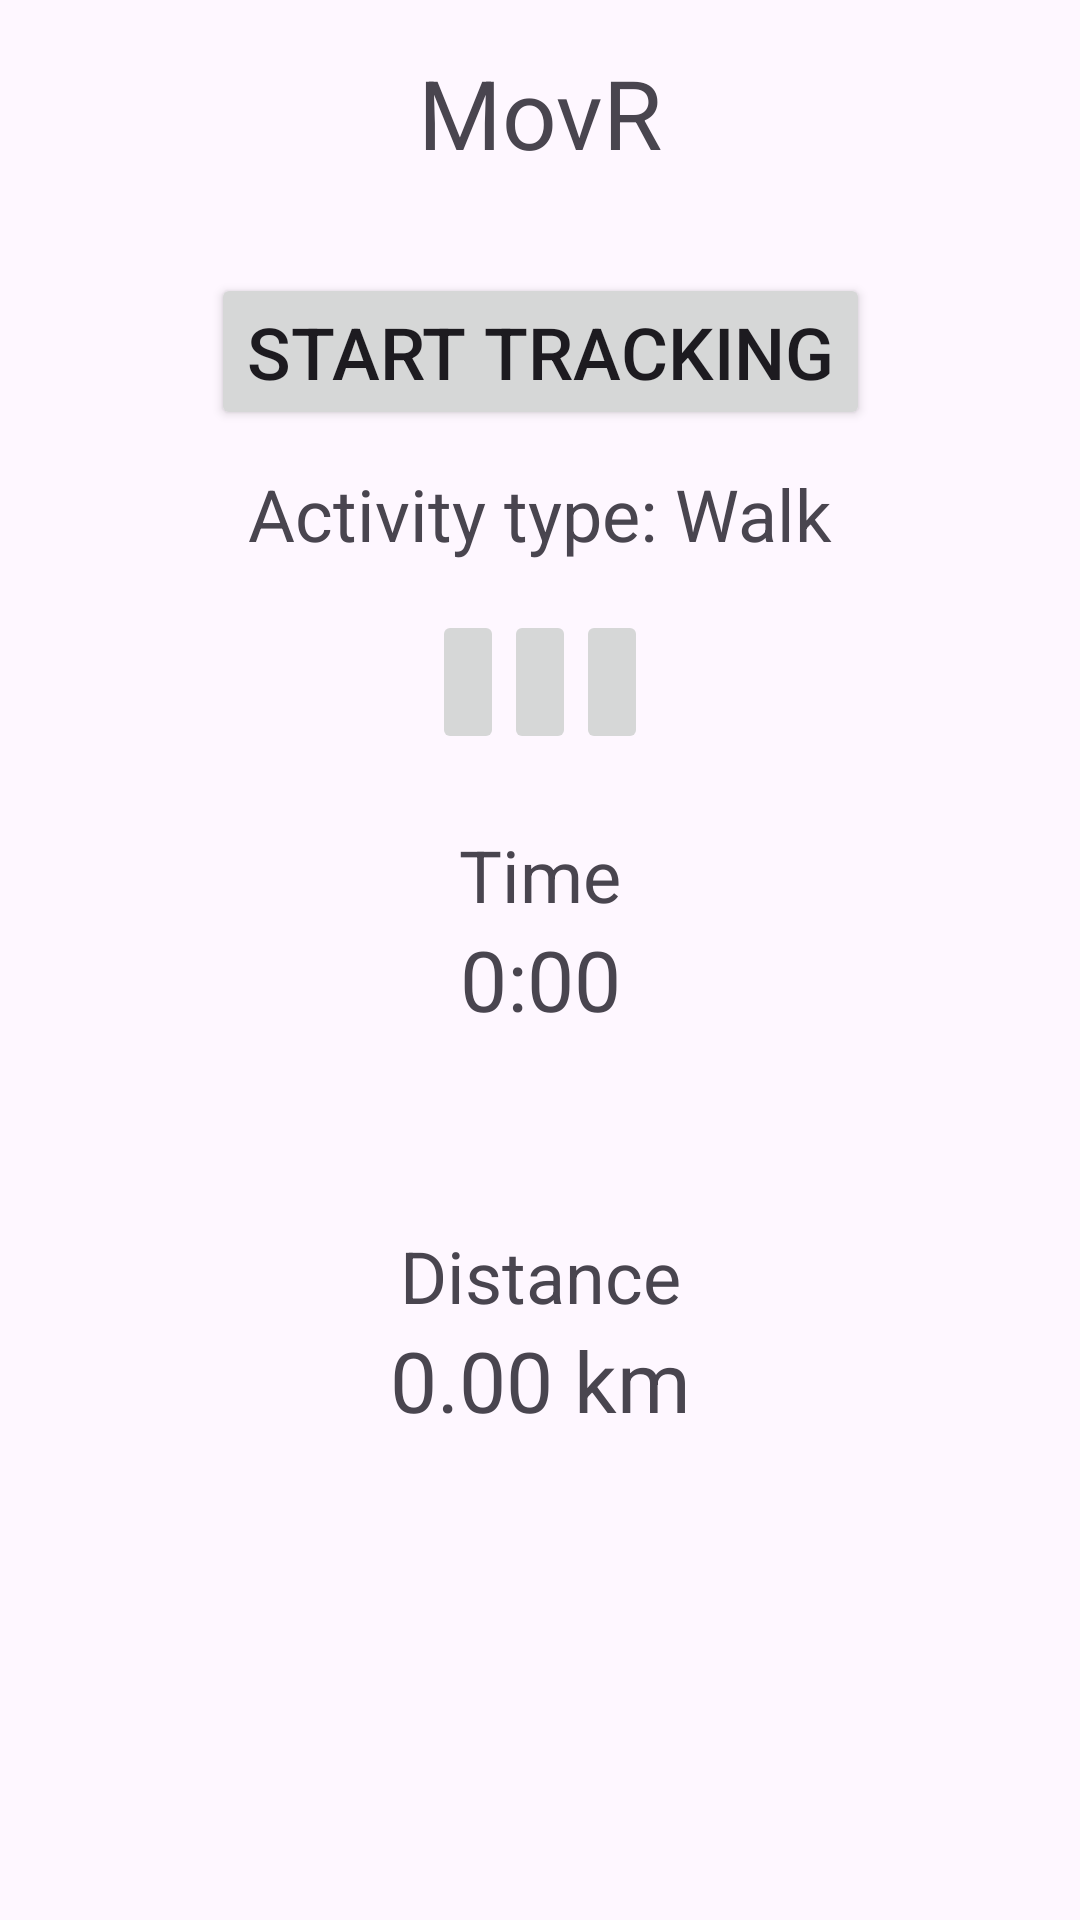

Android layout source for this screen:
<!-- AndroidManifest.xml: application theme Theme.MDP_CW2 -->
<!-- res/layout/fragment_home.xml -->
<?xml version="1.0" encoding="utf-8"?>
<androidx.constraintlayout.widget.ConstraintLayout xmlns:android="http://schemas.android.com/apk/res/android"
    xmlns:app="http://schemas.android.com/apk/res-auto"
    android:layout_width="match_parent"
    android:layout_height="match_parent">

    <TextView
        android:id="@+id/home_title"
        android:layout_width="wrap_content"
        android:layout_height="wrap_content"
        android:layout_marginTop="16dp"
        android:text="@string/app_name"
        android:textSize="32sp"
        app:layout_constraintEnd_toEndOf="parent"
        app:layout_constraintStart_toStartOf="parent"
        app:layout_constraintTop_toTopOf="parent" />

    <Button
        android:id="@+id/home_start"
        android:layout_width="wrap_content"
        android:layout_height="wrap_content"
        android:layout_marginTop="32dp"
        android:text="@string/start_tracking"
        android:textSize="24sp"
        android:visibility="visible"
        app:layout_constraintEnd_toEndOf="parent"
        app:layout_constraintStart_toStartOf="parent"
        app:layout_constraintTop_toBottomOf="@id/home_title" />

    <Button
        android:id="@+id/home_stop"
        android:layout_width="wrap_content"
        android:layout_height="wrap_content"
        android:layout_marginTop="32dp"
        android:text="@string/stop_tracking"
        android:textSize="24sp"
        android:visibility="gone"
        app:layout_constraintEnd_toEndOf="parent"
        app:layout_constraintStart_toStartOf="parent"
        app:layout_constraintTop_toBottomOf="@id/home_title" />

    <TextView
        android:id="@+id/home_type"
        android:layout_width="wrap_content"
        android:layout_height="wrap_content"
        android:layout_marginTop="96dp"
        android:text="@string/activity_type_placeholder"
        android:textSize="24sp"
        app:layout_constraintEnd_toEndOf="parent"
        app:layout_constraintStart_toStartOf="parent"
        app:layout_constraintTop_toBottomOf="@id/home_title" />

    <LinearLayout
        android:id="@+id/home_type_layout"
        android:layout_width="match_parent"
        android:layout_height="wrap_content"
        android:layout_marginTop="16dp"
        android:gravity="center"
        app:layout_constraintEnd_toEndOf="parent"
        app:layout_constraintStart_toStartOf="parent"
        app:layout_constraintTop_toBottomOf="@id/home_type">

        <ImageButton
            android:id="@+id/home_type_walk"
            android:layout_width="wrap_content"
            android:layout_height="wrap_content"
            android:contentDescription="@string/a_person_walking"
            android:minHeight="48dp"
            android:src="@drawable/baseline_directions_walk_24" />

        <ImageButton
            android:id="@+id/home_type_run"
            android:layout_width="wrap_content"
            android:layout_height="wrap_content"
            android:contentDescription="@string/a_person_running"
            android:minHeight="48dp"
            android:src="@drawable/baseline_directions_run_24" />

        <ImageButton
            android:id="@+id/home_type_cycle"
            android:layout_width="wrap_content"
            android:layout_height="wrap_content"
            android:contentDescription="@string/a_person_cycling"
            android:minHeight="48dp"
            android:src="@drawable/baseline_directions_bike_24" />

    </LinearLayout>

    <TextView
        android:id="@+id/home_time_text"
        android:layout_width="wrap_content"
        android:layout_height="wrap_content"
        android:layout_marginTop="24dp"
        android:text="@string/time"
        android:textSize="24sp"
        app:layout_constraintEnd_toEndOf="parent"
        app:layout_constraintStart_toStartOf="parent"
        app:layout_constraintTop_toBottomOf="@id/home_type_layout" />

    <TextView
        android:id="@+id/home_time"
        android:layout_width="wrap_content"
        android:layout_height="wrap_content"
        android:text="@string/time_placeholder"
        android:textSize="28sp"
        app:layout_constraintEnd_toEndOf="parent"
        app:layout_constraintStart_toStartOf="parent"
        app:layout_constraintTop_toBottomOf="@id/home_time_text" />

    <TextView
        android:id="@+id/home_distance_text"
        android:layout_width="wrap_content"
        android:layout_height="wrap_content"
        android:layout_marginTop="64dp"
        android:text="@string/distance"
        android:textSize="24sp"
        app:layout_constraintEnd_toEndOf="parent"
        app:layout_constraintStart_toStartOf="parent"
        app:layout_constraintTop_toBottomOf="@id/home_time" />

    <TextView
        android:id="@+id/home_distance"
        android:layout_width="wrap_content"
        android:layout_height="wrap_content"
        android:text="@string/distance_placeholder"
        android:textSize="28sp"
        app:layout_constraintEnd_toEndOf="parent"
        app:layout_constraintStart_toStartOf="parent"
        app:layout_constraintTop_toBottomOf="@id/home_distance_text" />












</androidx.constraintlayout.widget.ConstraintLayout>
<!-- resources referenced by this layout -->
<resources>
  <string name="a_person_cycling">A person cycling</string>
  <string name="a_person_running">A person running</string>
  <string name="a_person_walking">A person walking</string>
  <string name="activity_type_placeholder">Activity type: Walk</string>
  <string name="add_annotation">Add annotation</string>
  <string name="app_name">MovR</string>
  <string name="distance">Distance</string>
  <string name="distance_placeholder">0.00 km</string>
  <string name="start_tracking">Start tracking</string>
  <string name="stop_tracking">Stop tracking</string>
  <string name="time">Time</string>
  <string name="time_placeholder">0:00</string>
  <style name="Theme.MDP_CW2" parent="Base.Theme.MDP_CW2" />
  <style name="Base.Theme.MDP_CW2" parent="Theme.Material3.DayNight.NoActionBar">
          
          
      </style>
</resources>
